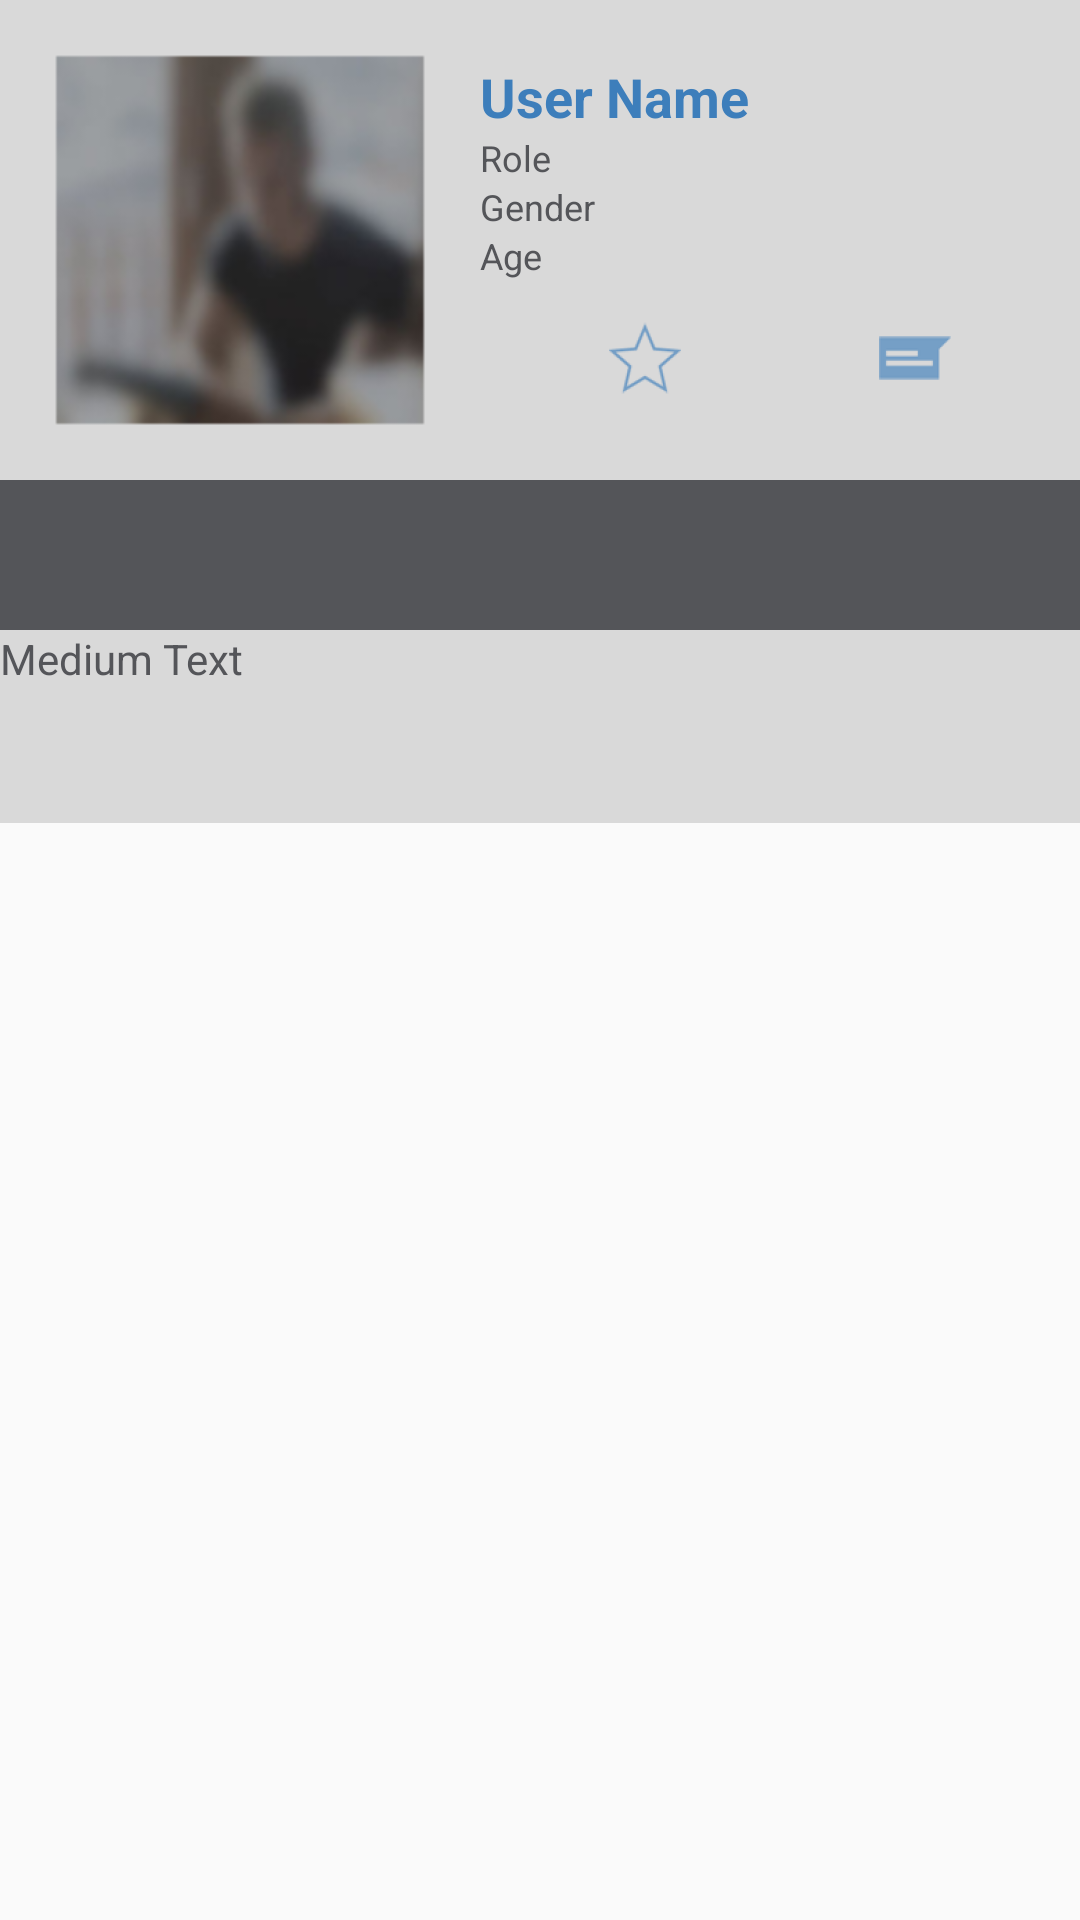

Layout XML and referenced resources for this Android screen:
<!-- AndroidManifest.xml: application theme AppTheme -->
<!-- res/layout/activity_profile_viewer.xml -->
<?xml version="1.0" encoding="utf-8"?>
<RelativeLayout xmlns:android="http://schemas.android.com/apk/res/android"
    xmlns:app="http://schemas.android.com/apk/res-auto"
    xmlns:tools="http://schemas.android.com/tools"
    android:layout_width="fill_parent"
    android:layout_height="fill_parent"
    app:layout_behavior="@string/appbar_scrolling_view_behavior"
    tools:context="com.teacherimpact.teacherimpact.ProfileMain"
    android:orientation="vertical">

    <LinearLayout
        android:orientation="horizontal"
        android:layout_width="match_parent"
        android:layout_height="wrap_content"
        android:background="@color/colorPrimary"
        android:id="@+id/profile_layoutDetails"
        android:layout_alignParentTop="true">

        <ImageView
            android:layout_width="140dp"
            android:layout_height="140dp"
            android:id="@+id/profile_imageProfile"
            android:src="@mipmap/ic_default_profile_image"
            android:layout_margin="10dp"
            android:contentDescription="@string/images_profile_default" />

        <LinearLayout
            android:orientation="vertical"
            android:layout_width="match_parent"
            android:layout_height="wrap_content"
            android:layout_marginTop="20dp"
            android:layout_gravity="top">

            <TextView
                android:layout_width="match_parent"
                android:layout_height="wrap_content"
                android:textAppearance="?android:attr/textAppearanceMedium"
                android:text="@string/profile_user_name"
                android:id="@+id/profile_textName"
                android:textColor="@color/colorAccentBlue"
                android:textStyle="bold"
                android:textSize="18dp"
                android:layout_weight="1"
                android:layout_gravity="top|center" />

            <TextView
                android:layout_width="match_parent"
                android:layout_height="wrap_content"
                android:id="@+id/profile_role"
                android:textColor="@color/colorAccentGray"
                android:layout_weight="1"
                android:textSize="12dp"
                android:text="Role"
                android:layout_gravity="top" />

            <TextView
                android:layout_width="match_parent"
                android:layout_height="wrap_content"
                android:id="@+id/profile_gender"
                android:textColor="@color/colorAccentGray"
                android:layout_weight="1"
                android:textSize="12dp"
                android:text="Gender"
                android:layout_gravity="top" />

            <TextView
                android:layout_width="match_parent"
                android:layout_height="wrap_content"
                android:id="@+id/profile_age"
                android:textColor="@color/colorAccentGray"
                android:layout_weight="1"
                android:textSize="12dp"
                android:text="Age"
                android:layout_gravity="top"
                android:textIsSelectable="false" />

            <LinearLayout
                android:orientation="horizontal"
                android:layout_width="match_parent"
                android:layout_height="match_parent"
                android:layout_margin="10dp"
                android:layout_gravity="bottom">

                <ImageView
                    android:layout_width="wrap_content"
                    android:layout_height="wrap_content"
                    android:id="@+id/profile_favorite_button"
                    android:src="@drawable/favorite_disabled"
                    android:layout_weight="1"
                    android:clickable="true" />

                <ImageView
                    android:layout_width="wrap_content"
                    android:layout_height="wrap_content"
                    android:id="@+id/profile_message_button"
                    android:src="@drawable/message"
                    android:layout_weight="1"
                    android:clickable="true" />
            </LinearLayout>

        </LinearLayout>

    </LinearLayout>

    <LinearLayout
        android:orientation="vertical"
        android:layout_width="match_parent"
        android:layout_height="match_parent"
        android:id="@+id/profile_layoutInformation"
        android:layout_below="@+id/profile_layoutDetails">

        <TabHost
            android:layout_width="match_parent"
            android:layout_height="wrap_content"
            android:id="@+id/profile_tabHost">

            <LinearLayout
                android:layout_width="match_parent"
                android:layout_height="match_parent"
                android:orientation="vertical"
                android:background="@color/colorPrimary">

                <HorizontalScrollView
                    android:layout_width="fill_parent"
                    android:layout_height="wrap_content"
                    android:fillViewport="true"
                    android:scrollbars="none"
                    android:background="@color/colorPrimary"
                    android:id="@+id/horizontalScrollView" >

                    <TabWidget
                        android:id="@android:id/tabs"
                        android:layout_width="wrap_content"
                        android:layout_height="50dp"
                        android:background="@color/colorAccentGray" />
                </HorizontalScrollView>

                <FrameLayout
                    android:id="@android:id/tabcontent"
                    android:layout_width="match_parent"
                    android:layout_height="match_parent"
                    android:background="@color/colorPrimary"
                    android:textAlignment="center">

                    <LinearLayout
                        android:id="@+id/profile_tabOverview"
                        android:layout_width="match_parent"
                        android:layout_height="match_parent"
                        android:orientation="vertical"
                        android:background="@color/colorPrimary">

                        <ScrollView
                            android:layout_width="match_parent"
                            android:layout_height="wrap_content"
                            android:background="@color/colorPrimary"
                            android:scrollIndicators="right">

                            <TextView
                                android:layout_width="wrap_content"
                                android:layout_height="wrap_content"
                                android:textAppearance="?android:attr/textAppearanceMedium"
                                android:id="@+id/profile_textOverview"
                                android:textColor="@color/colorAccentGray"
                                android:padding="20dp" />
                        </ScrollView>

                    </LinearLayout>

                    <LinearLayout
                        android:id="@+id/profile_tabExperience"
                        android:layout_width="match_parent"
                        android:layout_height="match_parent"
                        android:orientation="vertical"
                        android:background="@color/colorPrimary">

                        <ScrollView
                            android:layout_width="match_parent"
                            android:layout_height="match_parent"
                            android:background="@color/colorPrimary"
                            android:scrollIndicators="right">

                            <TextView
                                android:layout_width="wrap_content"
                                android:layout_height="wrap_content"
                                android:textAppearance="?android:attr/textAppearanceMedium"
                                android:id="@+id/profile_textExperience"
                                android:textColor="@color/colorAccentGray"
                                android:padding="20dp" />
                        </ScrollView>
                    </LinearLayout>

                    <LinearLayout
                        android:id="@+id/profile_tabBackground"
                        android:layout_width="match_parent"
                        android:layout_height="match_parent"
                        android:orientation="vertical"
                        android:background="@color/colorPrimary">

                        <ScrollView
                            android:layout_width="match_parent"
                            android:layout_height="match_parent"
                            android:background="@color/colorPrimary"
                            android:scrollIndicators="right">

                            <TextView
                                android:layout_width="wrap_content"
                                android:layout_height="wrap_content"
                                android:textAppearance="?android:attr/textAppearanceMedium"
                                android:id="@+id/profile_textBackground"
                                android:textColor="@color/colorAccentGray"
                                android:padding="20dp" />
                        </ScrollView>
                    </LinearLayout>

                    <LinearLayout
                        android:orientation="vertical"
                        android:layout_width="match_parent"
                        android:layout_height="match_parent"
                        android:id="@+id/profile_tabSkills"
                        android:background="@color/colorPrimary">

                        <ListView
                            android:layout_width="wrap_content"
                            android:layout_height="wrap_content"
                            android:id="@+id/profile_listView"
                            android:background="@color/colorPrimary" />

                    </LinearLayout>

                    <LinearLayout
                        android:orientation="vertical"
                        android:layout_width="match_parent"
                        android:layout_height="match_parent"
                        android:id="@+id/profile_tabInterests">

                        <ScrollView
                            android:layout_width="wrap_content"
                            android:layout_height="wrap_content" >

                            <TextView
                                android:layout_width="wrap_content"
                                android:layout_height="wrap_content"
                                android:text="Medium Text"
                                android:id="@+id/profile_textInterests"
                                android:textColor="@color/colorAccentGray" />
                        </ScrollView>
                    </LinearLayout>

                    <LinearLayout
                        android:orientation="vertical"
                        android:layout_width="match_parent"
                        android:layout_height="match_parent"
                        android:id="@+id/profile_tabComments">

                        <ScrollView
                            android:layout_width="wrap_content"
                            android:layout_height="wrap_content">

                            <ListView
                                android:layout_width="wrap_content"
                                android:layout_height="wrap_content"
                                android:id="@+id/profile_commentView"
                                android:background="@color/colorPrimary" />
                        </ScrollView>
                    </LinearLayout>

                </FrameLayout>

            </LinearLayout>
        </TabHost>

    </LinearLayout>

</RelativeLayout>
<!-- resources referenced by this layout -->
<resources>
  <color name="colorAccentBlue">#3D7EBB</color>
  <color name="colorAccentGray">#545559</color>
  <color name="colorPrimary">#d9d9d9</color>
  <!-- drawable favorite_disabled: png bitmap (drawable-hdpi, 1141 bytes) -->
  <!-- drawable message: png bitmap (drawable-hdpi, 478 bytes) -->
  <!-- mipmap ic_default_profile_image: png bitmap (mipmap-hdpi, 9173 bytes) -->
  <string name="images_profile_default">Default Profile</string>
  <string name="profile_user_name">User Name</string>
  <style name="AppTheme" parent="Theme.AppCompat.Light.DarkActionBar">
          <item name="windowActionBar">false</item>
          <item name="windowNoTitle">true</item>
      </style>
</resources>
